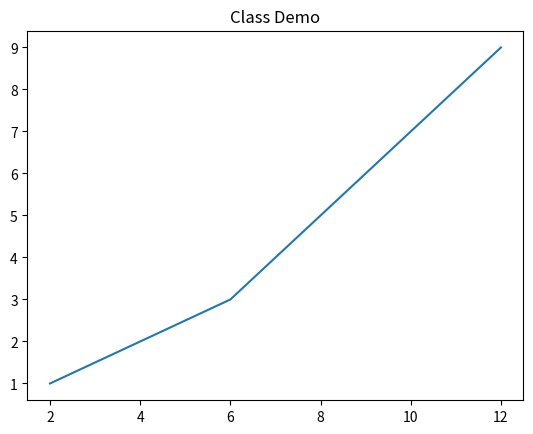

Reproduce this figure in Python.
# import matplotlib.pyplot  as plt
from matplotlib import pyplot as plt


a = [2,6,8,10,12]
b = [1,3,5,7,9]

plt.plot(a,b)
plt.title("Class Demo")

plt.show()

